Image classification data set "processed" (ZeiadIbrahim/Egyptian-Artifact-Classifier on GitHub). Class labels (5): jewellery, pottery, reliefs, statuary, unclassified.

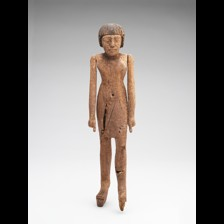
Label: statuary

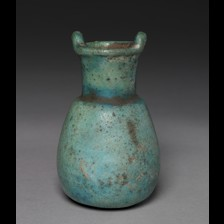
Label: pottery

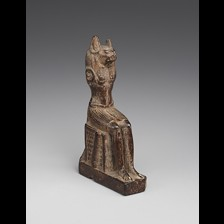
Label: unclassified

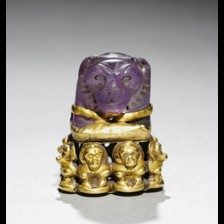
Label: jewellery

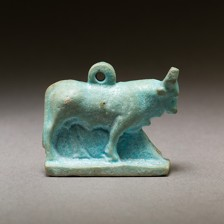
Label: jewellery

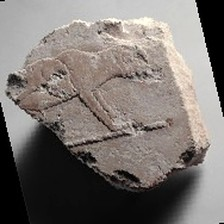
Label: reliefs
